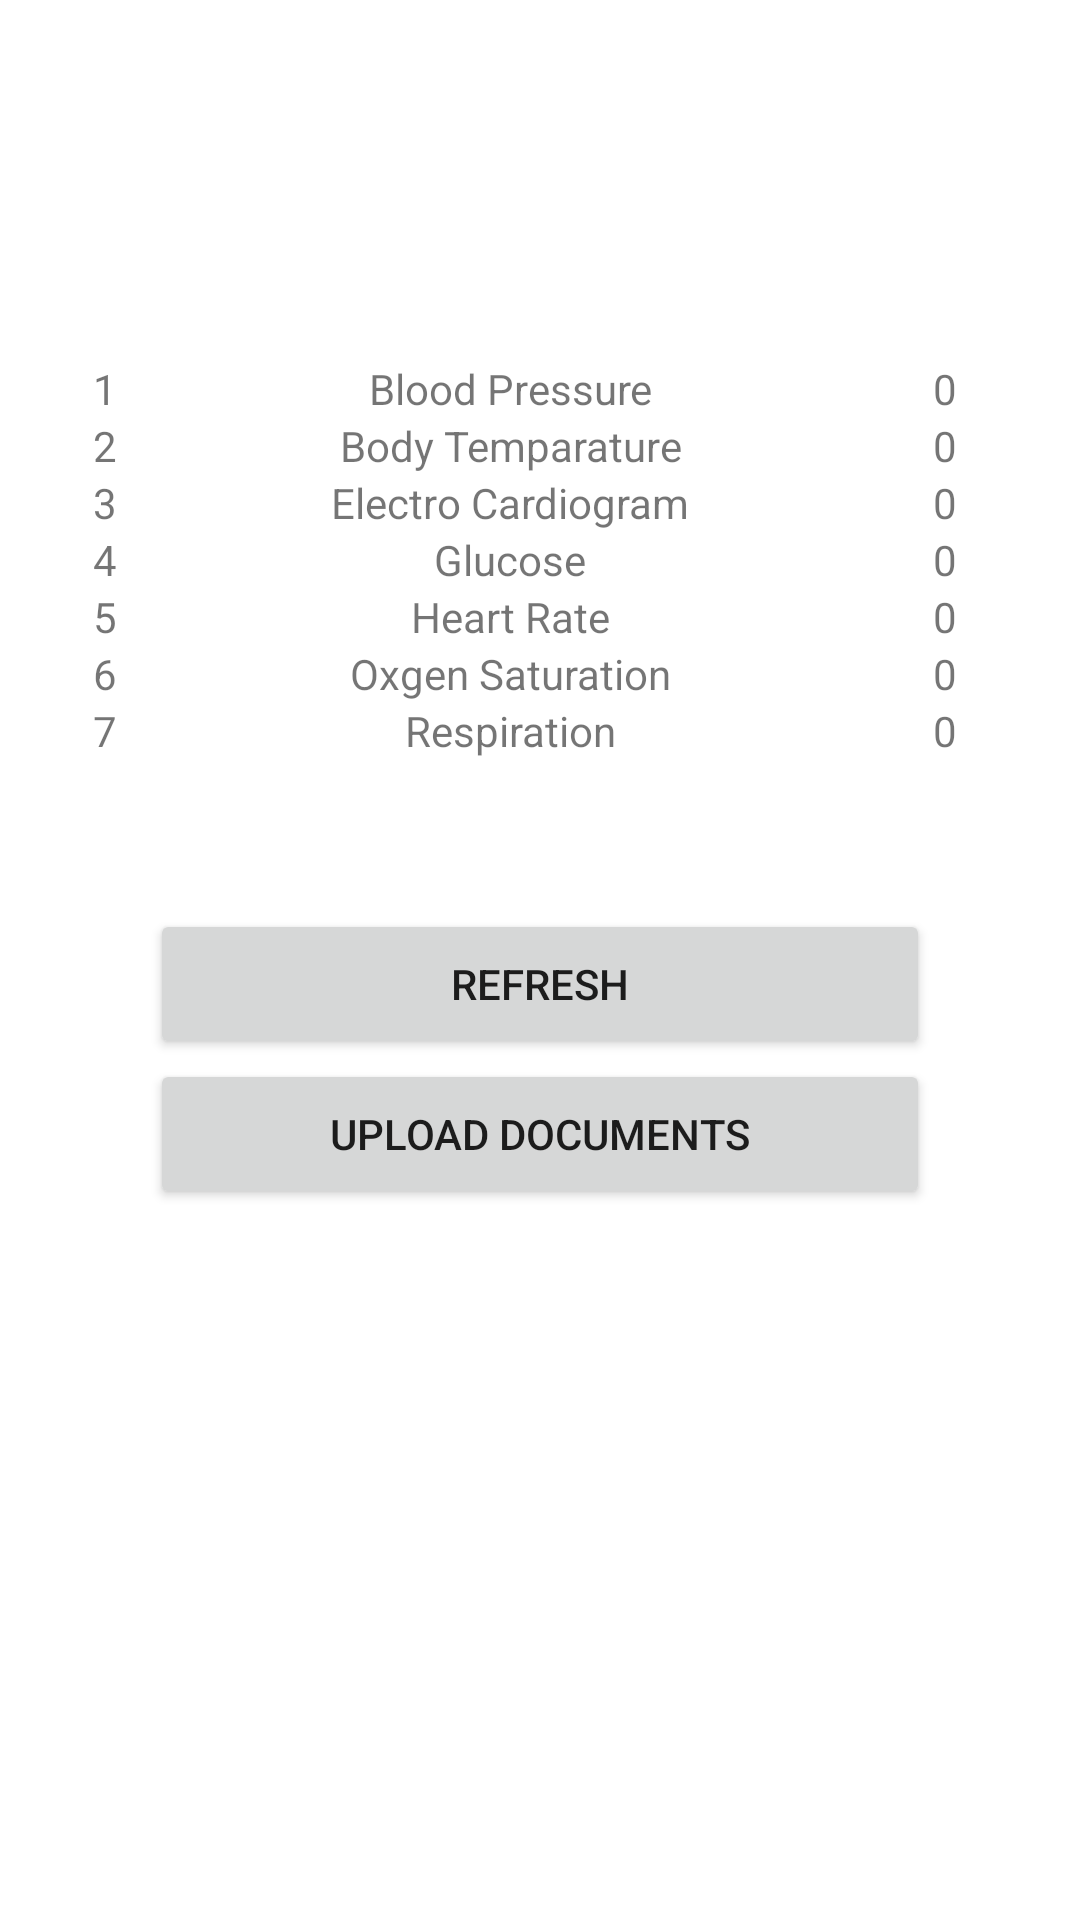

Here is an Android app screen rendered from its layout file. Give the layout XML and the strings, colors and styles it references.
<!-- AndroidManifest.xml: application theme Theme.TcsWellness -->
<!-- res/layout/activity_main.xml -->
<?xml version="1.0" encoding="utf-8"?>
<LinearLayout xmlns:android="http://schemas.android.com/apk/res/android"
    xmlns:tools="http://schemas.android.com/tools"
    android:layout_width="match_parent"
    android:layout_height="match_parent"
    android:orientation="vertical"
    android:layout_gravity="top"
    tools:context=".MainActivity">
    <LinearLayout
        android:paddingTop="120dp"
        android:layout_gravity="center"
        android:gravity="center"
        android:layout_width="match_parent"
        android:orientation="horizontal"
        android:layout_height="wrap_content">
        <TextView
            android:layout_width="50dp"
            android:gravity="center"
            android:text="1"
            android:layout_height="wrap_content">

        </TextView>
        <TextView
            android:layout_width="220dp"
            android:gravity="center"
            android:text="Blood Pressure"
            android:layout_height="wrap_content">

        </TextView><TextView
        android:id="@+id/bp"
        android:layout_width="70dp"
        android:gravity="center"
        android:text="0"
        android:layout_height="wrap_content">

    </TextView>
    </LinearLayout>
    <LinearLayout
        android:layout_gravity="center"
        android:gravity="center"
        android:layout_width="match_parent"
        android:orientation="horizontal"
        android:layout_height="wrap_content">
        <TextView
            android:layout_width="50dp"
            android:gravity="center"
            android:text="2"
            android:layout_height="wrap_content">

        </TextView>
        <TextView
            android:layout_width="220dp"
            android:gravity="center"
            android:text="Body Temparature"
            android:layout_height="wrap_content">

        </TextView><TextView
        android:layout_width="70dp"
        android:gravity="center"
        android:id="@+id/bodytem"

        android:text="0"
        android:layout_height="wrap_content">

    </TextView>
    </LinearLayout>
    <LinearLayout
        android:layout_gravity="center"
        android:gravity="center"
        android:layout_width="match_parent"
        android:orientation="horizontal"
        android:layout_height="wrap_content">
        <TextView
            android:layout_width="50dp"
            android:gravity="center"
            android:text="3"
            android:layout_height="wrap_content">

        </TextView>
        <TextView
            android:layout_width="220dp"
            android:gravity="center"
            android:text="Electro Cardiogram"
            android:layout_height="wrap_content">

        </TextView><TextView
        android:layout_width="70dp"
        android:id="@+id/electro"

        android:gravity="center"
        android:text="0"
        android:layout_height="wrap_content">

    </TextView>
    </LinearLayout>
    <LinearLayout
        android:layout_gravity="center"
        android:gravity="center"
        android:layout_width="match_parent"
        android:orientation="horizontal"
        android:layout_height="wrap_content">
        <TextView
            android:layout_width="50dp"
            android:gravity="center"
            android:text="4"
            android:layout_height="wrap_content">

        </TextView>
        <TextView
            android:layout_width="220dp"
            android:gravity="center"
            android:text="Glucose"
            android:layout_height="wrap_content">

        </TextView><TextView
        android:layout_width="70dp"
        android:gravity="center"
        android:text="0"
        android:id="@+id/glucose"

        android:layout_height="wrap_content">

    </TextView>
    </LinearLayout>
    <LinearLayout
        android:layout_gravity="center"
        android:gravity="center"
        android:layout_width="match_parent"
        android:orientation="horizontal"
        android:layout_height="wrap_content">
        <TextView
            android:layout_width="50dp"
            android:gravity="center"
            android:text="5"
            android:layout_height="wrap_content">

        </TextView>
        <TextView
            android:layout_width="220dp"
            android:gravity="center"
            android:text="Heart Rate"
            android:layout_height="wrap_content">

        </TextView><TextView
        android:layout_width="70dp"
        android:gravity="center"
            android:id="@+id/heartrate"
        android:text="0"
        android:layout_height="wrap_content">

    </TextView>
    </LinearLayout>    <LinearLayout
    android:layout_gravity="center"
    android:gravity="center"
    android:layout_width="match_parent"
    android:orientation="horizontal"
    android:layout_height="wrap_content">
    <TextView
        android:layout_width="50dp"
        android:gravity="center"
        android:text="6"
        android:layout_height="wrap_content">

    </TextView>
    <TextView
        android:layout_width="220dp"
        android:gravity="center"
        android:text="Oxgen Saturation"
        android:layout_height="wrap_content">

    </TextView><TextView
    android:layout_width="70dp"
    android:gravity="center"
    android:id="@+id/oxygen"
    android:text="0"
    android:layout_height="wrap_content">

</TextView>
</LinearLayout>
    <LinearLayout
        android:layout_gravity="center"
        android:gravity="center"
        android:layout_width="match_parent"
        android:orientation="horizontal"
        android:layout_height="wrap_content">
        <TextView
            android:layout_width="50dp"
            android:gravity="center"
            android:text="7"
            android:layout_height="wrap_content">

        </TextView>
        <TextView
            android:layout_width="220dp"
            android:gravity="center"
            android:text="Respiration"
            android:layout_height="wrap_content">

        </TextView><TextView
        android:layout_width="70dp"
        android:gravity="center"
        android:text="0"
        android:id="@+id/respiraton"
        android:layout_height="wrap_content">

    </TextView></LinearLayout>


    <Button
        android:id="@+id/refresh"
        android:layout_marginTop="50dp"
        android:layout_marginStart="50dp"
        android:layout_marginEnd="50dp"
        android:text="Refresh"
        android:layout_width="match_parent"
        android:layout_height="50dp"></Button>

    <Button
        android:id="@+id/upd"
        android:layout_marginStart="50dp"
        android:layout_marginEnd="50dp"

        android:text="Upload Documents"
        android:layout_width="match_parent"
        android:layout_height="50dp"></Button>
</LinearLayout>
<!-- resources referenced by this layout -->
<resources>
  <style name="Theme.TcsWellness" parent="Theme.MaterialComponents.DayNight.DarkActionBar">
          
          <item name="colorPrimary">@color/purple_500</item>
          <item name="colorPrimaryVariant">@color/purple_700</item>
          <item name="colorOnPrimary">@color/white</item>
          
          <item name="colorSecondary">@color/teal_200</item>
          <item name="colorSecondaryVariant">@color/teal_700</item>
          <item name="colorOnSecondary">@color/black</item>
          
          <item name="android:statusBarColor" tools:targetApi="l">?attr/colorPrimaryVariant</item>
          
      </style>
  <!-- not gathered from this repository: default colours our renderer supplied (Android Studio template values) -->
  <color name="purple_500">#FF6200EE</color>
  <color name="purple_700">#FF3700B3</color>
  <color name="teal_200">#FF03DAC5</color>
  <color name="teal_700">#FF018786</color>
  <color name="black">#FF000000</color>
  <color name="white">#FFFFFFFF</color>
</resources>
